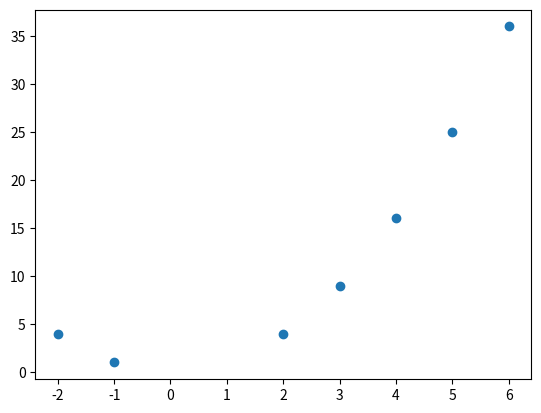

Python code for this plot:
import matplotlib.pyplot as plt
#pyplot is a sub-package of matplotlib, hence the dot.

a=[-2,-1,2,3,4,5,6]
b=[4,1,4,9,16,25,36]
plt.plot(a,b)      #plot(line view) provides all the info for plotting but  
plt.show()         #python displays the graph only when show() func is called
plt.clf()          #cleans the graph again so you can start afresh.
plt.scatter(a,b)   #scatter(dot view/ individual point view)
plt.show()
